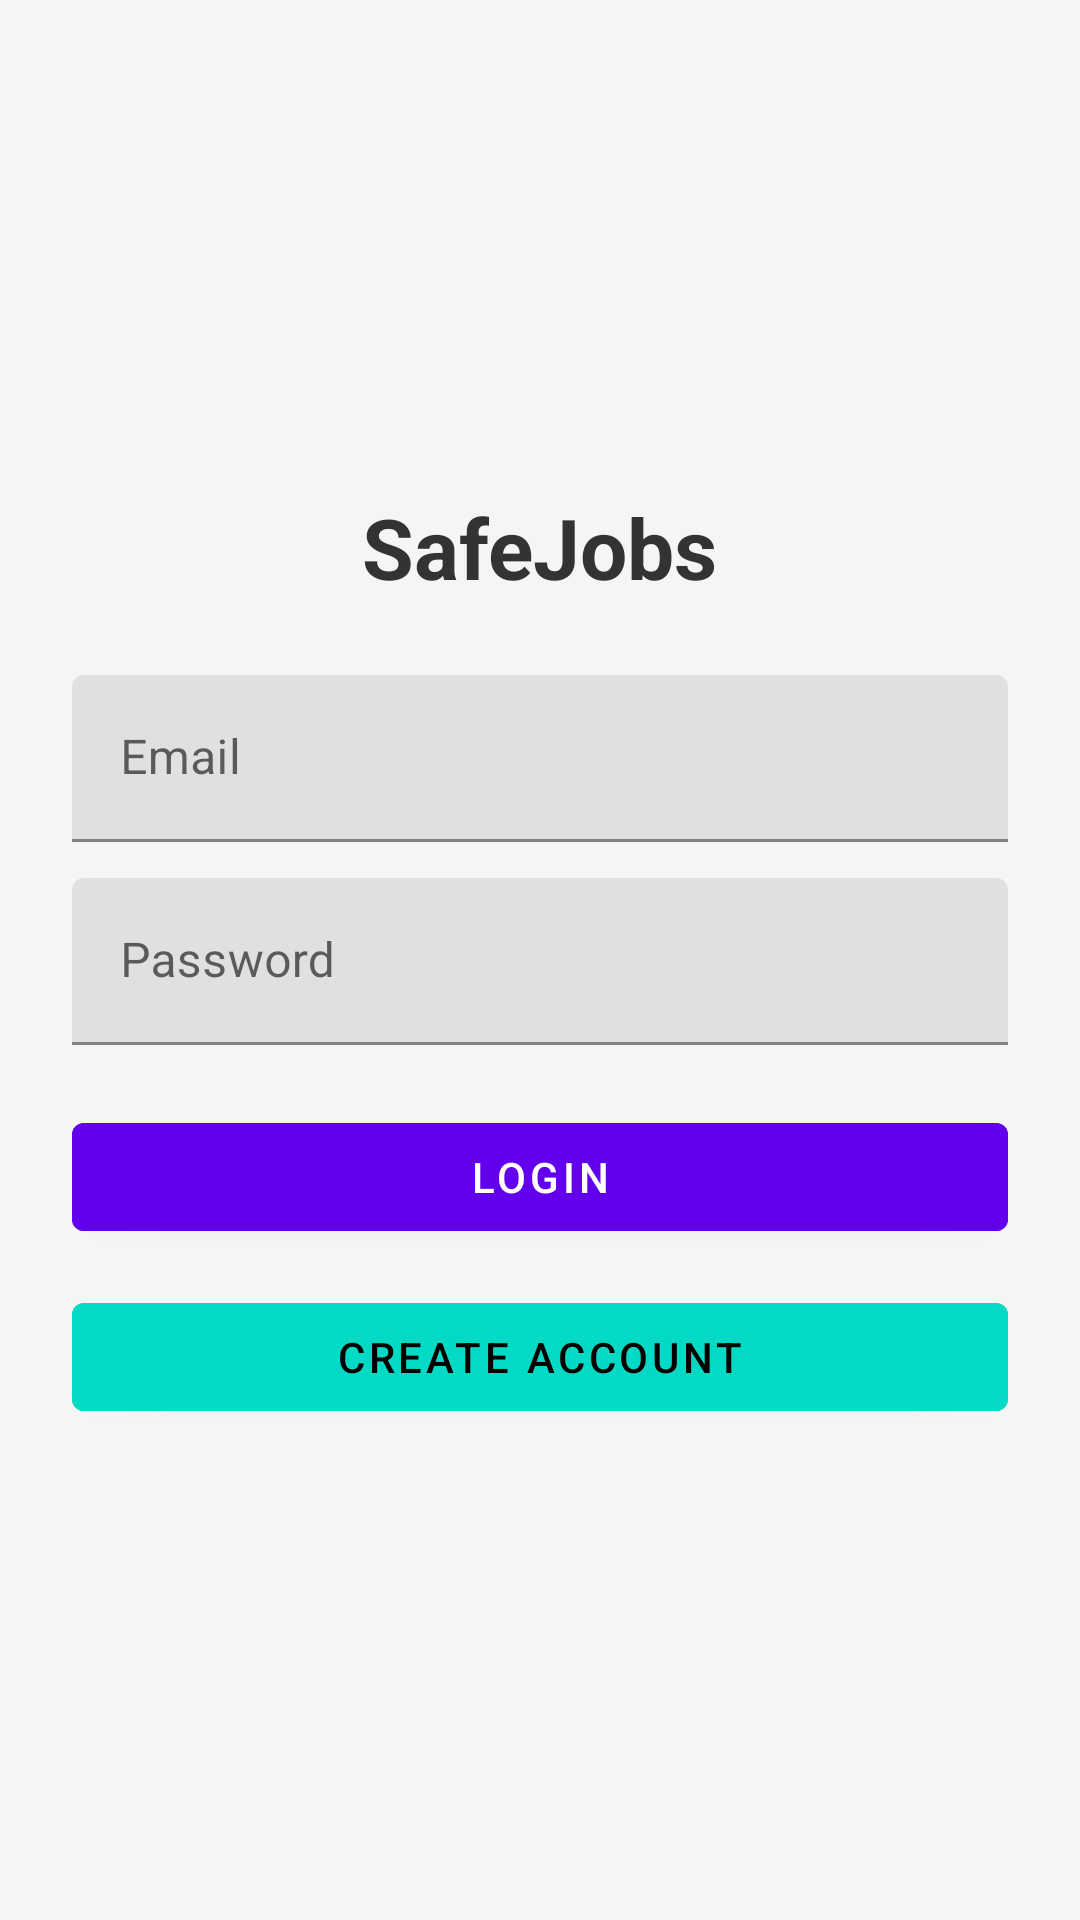

Android layout source for this screen:
<!-- AndroidManifest.xml: application theme Theme.SafeJobs -->
<!-- res/layout/activity_login.xml -->
<LinearLayout xmlns:android="http://schemas.android.com/apk/res/android"
    xmlns:app="http://schemas.android.com/apk/res-auto"
    android:orientation="vertical"
    android:padding="24dp"
    android:gravity="center"
    android:background="#F5F5F5"
    android:layout_width="match_parent"
    android:layout_height="match_parent">

    <TextView
        android:text="SafeJobs"
        android:textSize="28sp"
        android:textStyle="bold"
        android:textColor="#333333"
        android:layout_marginBottom="24dp"
        android:layout_width="wrap_content"
        android:layout_height="wrap_content"/>

    <com.google.android.material.textfield.TextInputLayout
        android:layout_width="match_parent"
        android:layout_height="wrap_content"
        android:layout_marginBottom="12dp">

        <com.google.android.material.textfield.TextInputEditText
            android:id="@+id/emailEditText"
            android:hint="Email"
            android:inputType="textEmailAddress"
            android:layout_width="match_parent"
            android:layout_height="wrap_content"/>
    </com.google.android.material.textfield.TextInputLayout>

    <com.google.android.material.textfield.TextInputLayout
        android:layout_width="match_parent"
        android:layout_height="wrap_content"
        android:layout_marginBottom="20dp">

        <com.google.android.material.textfield.TextInputEditText
            android:id="@+id/passwordEditText"
            android:hint="Password"
            android:inputType="textPassword"
            android:layout_width="match_parent"
            android:layout_height="wrap_content"/>
    </com.google.android.material.textfield.TextInputLayout>

    <com.google.android.material.button.MaterialButton
        android:id="@+id/loginButton"
        android:text="Login"
        android:layout_width="match_parent"
        android:layout_height="wrap_content"
        android:backgroundTint="#6200EE"
        android:textColor="#FFFFFF"/>

    <com.google.android.material.button.MaterialButton
        android:id="@+id/goToRegisterButton"
        android:layout_width="match_parent"
        android:layout_height="wrap_content"
        android:text="Create Account"
        android:layout_marginTop="12dp"
        android:backgroundTint="#03DAC5"
        android:textColor="#000000"/>

</LinearLayout>
<!-- resources referenced by this layout -->
<resources>
  <style name="Theme.SafeJobs" parent="Theme.MaterialComponents.DayNight.NoActionBar" />
</resources>
